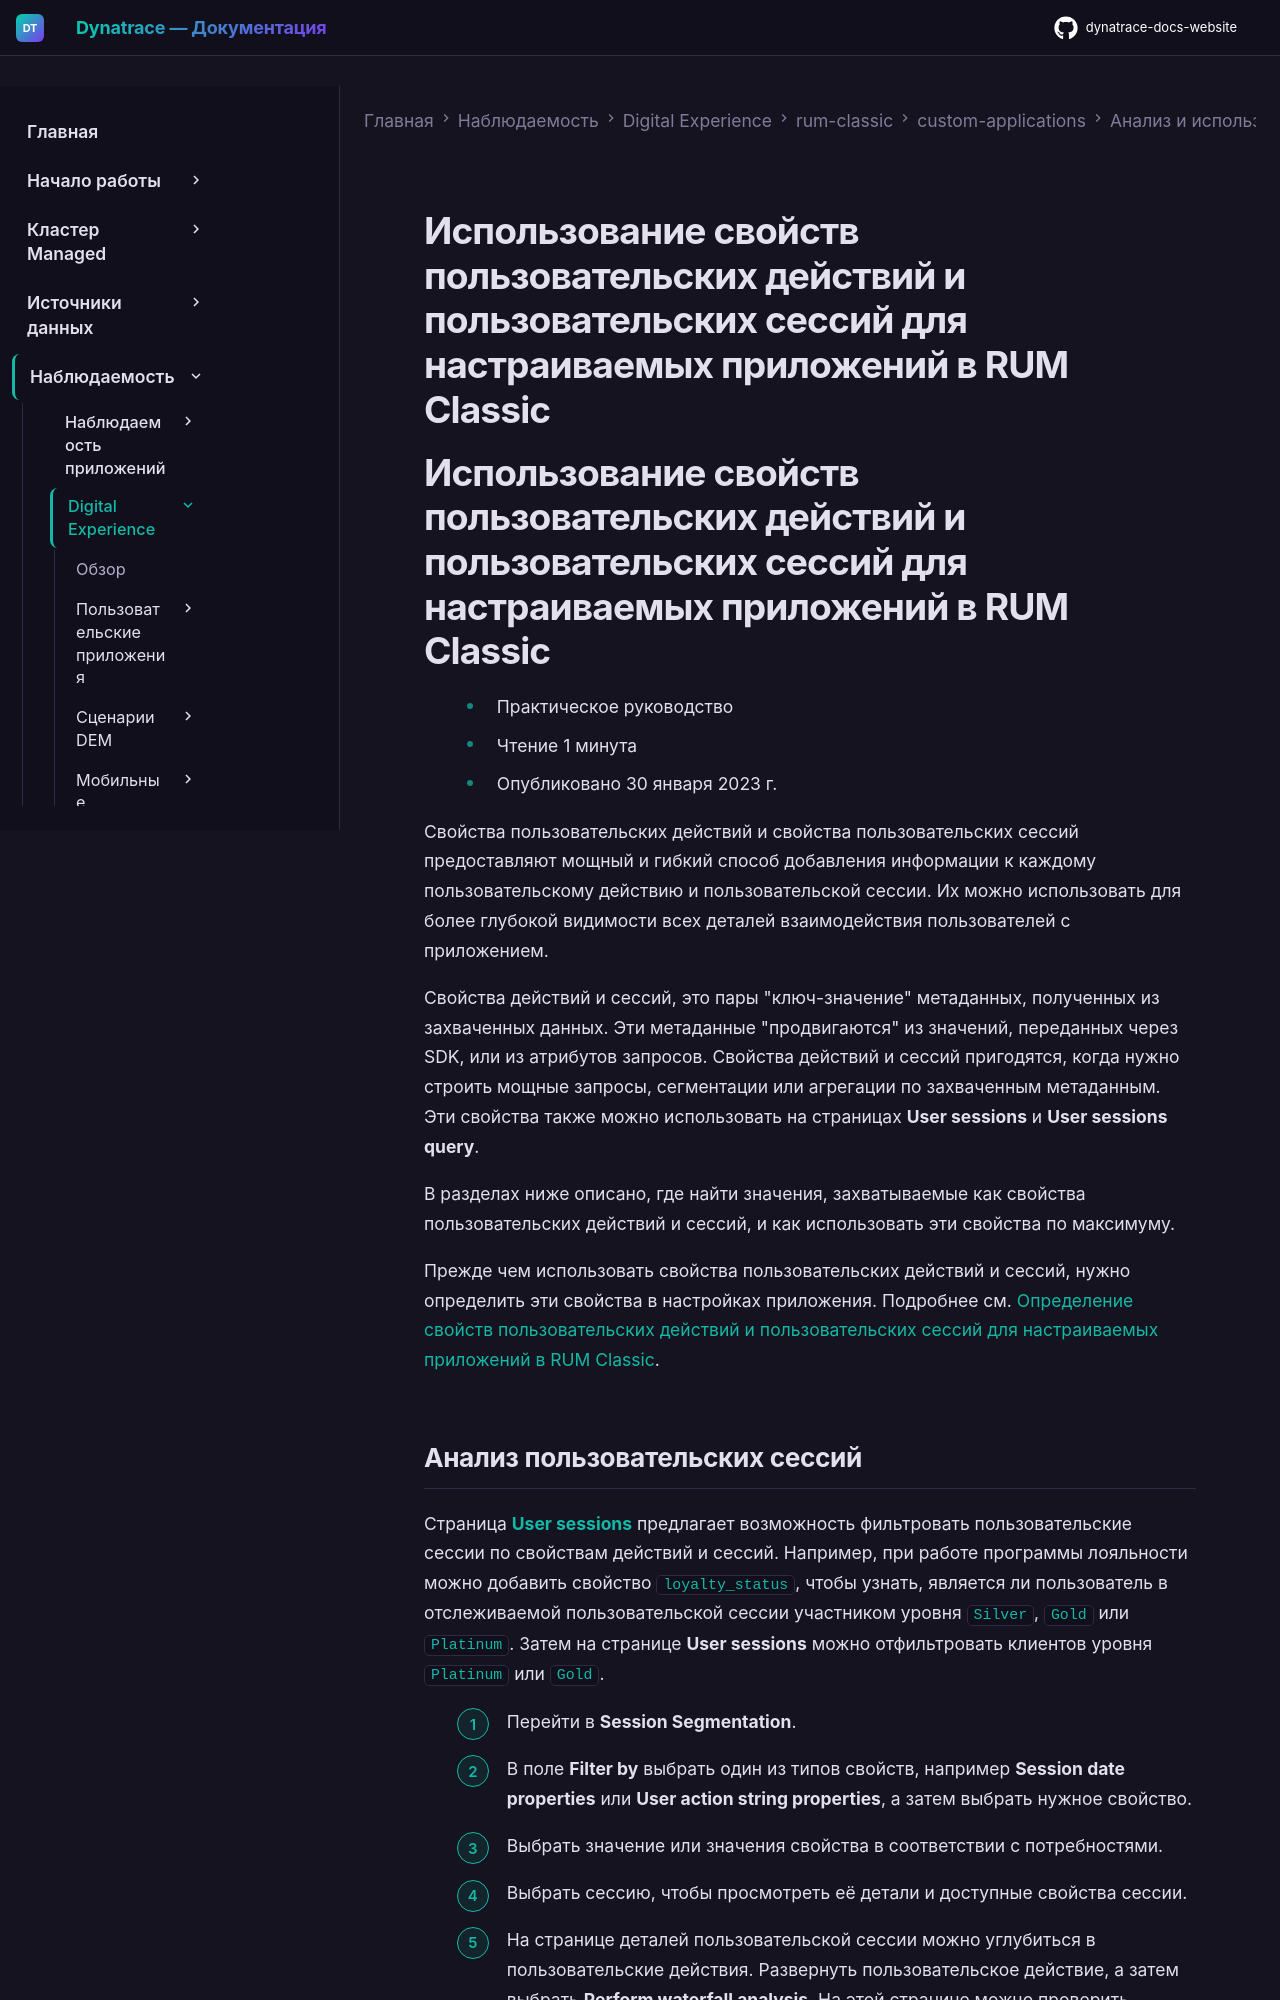

repository: Yerkebulan-Ardabayev/dynatrace-docs-website · page: managed-ru/observe/digital-experience/rum-classic/custom-applications/analyze-and-use/action-and-session-properties-custom/index.html · generator: mkdocs

---
title: Использование свойств пользовательских действий и пользовательских сессий для настраиваемых приложений в RUM Classic
source: https://docs.dynatrace.com/managed/observe/digital-experience/rum-classic/custom-applications/analyze-and-use/action-and-session-properties-custom
---

# Использование свойств пользовательских действий и пользовательских сессий для настраиваемых приложений в RUM Classic

# Использование свойств пользовательских действий и пользовательских сессий для настраиваемых приложений в RUM Classic

* Практическое руководство
* Чтение 1 минута
* Опубликовано 30 января 2023 г.

Свойства пользовательских действий и свойства пользовательских сессий предоставляют мощный и гибкий способ добавления информации к каждому пользовательскому действию и пользовательской сессии. Их можно использовать для более глубокой видимости всех деталей взаимодействия пользователей с приложением.

Свойства действий и сессий, это пары "ключ-значение" метаданных, полученных из захваченных данных. Эти метаданные "продвигаются" из значений, переданных через SDK, или из атрибутов запросов. Свойства действий и сессий пригодятся, когда нужно строить мощные запросы, сегментации или агрегации по захваченным метаданным. Эти свойства также можно использовать на страницах **User sessions** и **User sessions query**.

В разделах ниже описано, где найти значения, захватываемые как свойства пользовательских действий и сессий, и как использовать эти свойства по максимуму.

Прежде чем использовать свойства пользовательских действий и сессий, нужно определить эти свойства в настройках приложения. Подробнее см. [Определение свойств пользовательских действий и пользовательских сессий для настраиваемых приложений в RUM Classic](/managed/observe/digital-experience/rum-classic/custom-applications/additional-configuration/define-custom-action-and-session-properties "Send metadata to Dynatrace and define action and session properties for your monitored custom applications.").
